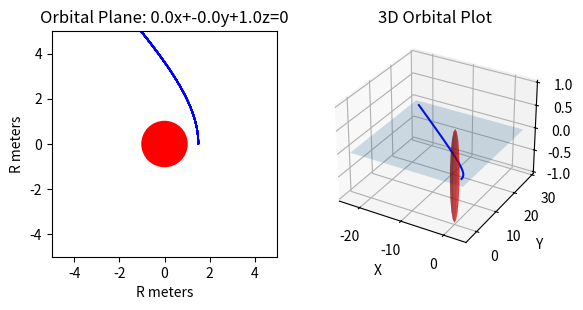

Source code (Python):
import numpy as np
import matplotlib.pyplot as plt
import scipy.integrate as integrate
from scipy.spatial.transform import Rotation

###################### Initial Setup #######################
M = 6.42e23
G = 6.6743e-11
R = 3396.2e3 #Number in km

initPos = [1.5,0,0] #In terms of planetary Radius, in orthogonal directions x,y,z
initVel = [0,1,0] #ratio of orthogonal directions x,y,z
orbitalT = 50000 #Time to simulate
dt = 1 #Time step
type = "Euler" #Approximation Type to use
percentageOfCircular = 1.1 #Ratio of initial velocity to velocity required for circular orbit
scenario = 0 #Which scenario is being considered. Only need to change for scenario 1


def updateAccelerationVector(pos):
    posUnit = (1/np.linalg.norm(pos))*pos
    accel = -(G*M)/(np.linalg.norm(pos)**2) * posUnit
    return accel

#Integral to compute
def integrand(x):
    return (1/np.sqrt(2*G*M))*np.sqrt((posMagnitude*R*x)/(posMagnitude*R-x))

#With help from https://stackoverflow.com/questions/6802577/rotation-of-3d-vector
    
def transformPoints(angle,position,axis, flipAxis = 1):
    transformedPoints = np.empty_like(position)
    if np.linalg.norm(axis) != 1:
        axis = axis/np.linalg.norm(axis)
    if angle != 0:
        rotationObject = Rotation.from_rotvec(flipAxis*angle*axis)
        for i,point in enumerate(position):
            transformedPoints[i] = rotationObject.apply(point)
    else:
        transformedPoints = position
    if abs(transformedPoints[-1][2]) > 1e-3:
        print("Flip")
        transformedPoints = transformPoints(angle, position, axis, -1*flipAxis)
    
    return transformedPoints

def transformFor2D(position, normalToPlane):
    lineOfIntersect = np.cross([0,0,1],normalToPlane)
    lineOfIntersect = 1/np.linalg.norm(lineOfIntersect)*lineOfIntersect

    angle = np.arccos(np.dot([0,0,1],normalToPlane))
    if angle > np.pi/2:
        angle = np.pi-angle
    return transformPoints(angle, position, lineOfIntersect)

def PlotTrajectory2D(ax,position, normalToPlane):
    transformedPoints = transformFor2D(position, normalToPlane)
    
    xCoord = np.empty(len(transformedPoints))
    yCoord = np.empty(len(transformedPoints))
    alphas = np.empty(len(transformedPoints))
    cmap = np.empty((len(transformedPoints),3))
    
    for i,point in enumerate(transformedPoints):
        xCoord[i] = point[0]/R
        yCoord[i] = point[1]/R
        #print(1-(i/len(transformedPoints)))
        alphas[i] = 1-(i/len(transformedPoints))

        if altitude[i]<=0:
            cmap[i] = [1,1,0]
        else:
            cmap[i] = [0,0,1]
    planet = plt.Circle((0,0), radius = 1, color = "red")
    ax.add_artist(planet)
    ax.scatter(xCoord, yCoord,s=0.05,  c=cmap, alpha=alphas, label="trajectory", marker="o")
    ax.set_xlim(-5,5)
    ax.set_ylim(-5,5)
    ax.set_aspect(1)
    ax.set_xlabel("R meters")
    ax.set_ylabel("R meters")
    ax.set_title("Orbital Plane: {:.1f}x+{:.1f}y+{:.1f}z=0".format(normalToPlane[0], normalToPlane[1], normalToPlane[2]))

def PlotTrajectory3D(ax,position):
    xCoord = np.empty(len(position))
    yCoord = np.empty(len(position))
    zCoord = np.empty(len(position))
    for i,point in enumerate(position):
            xCoord[i] = point[0]/R
            yCoord[i] = point[1]/R
            zCoord[i] = point[2]/R
    ax.plot(xCoord, yCoord, zCoord, color="blue")
    ax.set_xlabel("X")
    ax.set_ylabel("Y")
    ax.set_zlabel("Z")
    ax.set_title("3D Orbital Plot")

def plotSphere(ax):
    #Set up sphere
    phi,theta = np.mgrid[0.0:np.pi:10j, 0.0:2*np.pi:10j]
    x=np.sin(phi)*np.cos(theta)
    y=np.sin(phi)*np.sin(theta)
    z=np.cos(phi)
    ax.plot_surface(x,y,z,rstride=1,cstride=1, alpha = 0.5, color = "red")

def plotPlane(ax, normalToPlane):
    A = normalToPlane[0]
    B = normalToPlane[1]
    C = normalToPlane[2]
    D = 0

    x=np.linspace(ax.get_xlim()[0], ax.get_xlim()[1], 5)
    y=np.linspace(ax.get_ylim()[0], ax.get_ylim()[1], 5)

    X,Y = np.meshgrid(x,y)

    Z = 1/C * (D-A*X-B*Y)
    ax.plot_surface(X,Y,Z, alpha = 0.2)
    


#######################Start of program#############################################
posMagnitude = np.linalg.norm(initPos)
analyticT = integrate.quad(integrand, R, posMagnitude*R)[0]
vCircular = np.sqrt(G*M /(posMagnitude*R))
vEscape = np.sqrt(2*G*M/(posMagnitude*R))
if scenario == 1:
    velocityMagnitude = 0
else:
    velocityMagnitude=vEscape * percentageOfCircular

print(velocityMagnitude)

############ Set up Time #############
t_array = np.arange(0, orbitalT, dt)


############ Set Up iterators ############
approximateT = 0
position = np.zeros((len(t_array),3))
position[0] = np.array(initPos)*R
velocity = np.zeros((len(t_array),3))
velocity[0] = np.array(initVel)/np.linalg.norm(initVel)*velocityMagnitude
#Altitude in terms of planetary Radius
altitude = np.zeros(len(t_array))
normalToPlane = np.empty(3)

########### Perform Estimations ############
if(type == "Euler"):
    for i,t in enumerate(t_array):
        altitude[i] = np.linalg.norm(position[i])/R - 1
        if (i+1) < len(t_array): 
            accelerationVector = updateAccelerationVector(position[i])
            position[i+1] = position[i] + dt * velocity[i]
            velocity[i+1] = velocity[i] + dt * accelerationVector
        else:
            approximateT = t
            normalToPlane = np.cross(initPos,position[int(len(t_array)/2)])
            normalToPlane = 1/np.linalg.norm(normalToPlane) * normalToPlane
            break

        #Handle scenario 1 case
        if scenario == 1 and altitude[i] <= 0:
            approximateT = t
            break

elif(type == "Verlet"):
    for i,t in enumerate(t_array):
        altitude[i] = np.linalg.norm(position[i]/R) - 1
        if i==0:
            position[i+1] = position[i]+dt*velocity[i]
        elif (i+2) < len(t_array):
            accelerationVector = updateAccelerationVector(position[i])
            position[i+1] = 2*position[i]-position[i-1]+accelerationVector*(dt**2)
            velocity[i] = (1/(2*dt)) * (position[i+1]-position[i-1])
        else:
            approximateT = t
            normalToPlane = np.cross(initPos,position[int(len(t_array)/2)])
            normalToPlane = 1/np.linalg.norm(normalToPlane) * normalToPlane
            break

        #Handle scenario 1 case
        if scenario == 1 and altitude[i] <= 0:
            approximateT = t
            break
else:
    raise Exception("Please select either Euler or Verlet type")

################ Plot Graphs #######################
fig = plt.figure()

if scenario == 1:
    plt.plot(t_array, altitude, label = "Approximate Solution: t = {}".format(approximateT), color = "blue")
    plt.vlines(analyticT,ymin=0, ymax=posMagnitude-1, linestyles="dashed", label="Analytical Solution: t = {:.1f}".format(analyticT), color = "red")
    plt.grid()
    plt.legend()
    plt.title("{} Approximation of Straight Down Descent Altitude with dt = {}".format(type, dt))
else:
    ## 2D Plot ##
    ax = fig.add_subplot(1,2,1)
    PlotTrajectory2D(ax,position, normalToPlane)

    ## 3D Plot ##
    ax = fig.add_subplot(1,2,2,projection="3d")
    PlotTrajectory3D(ax,position)
    plotSphere(ax)
    plotPlane(ax, normalToPlane)

plt.show()



